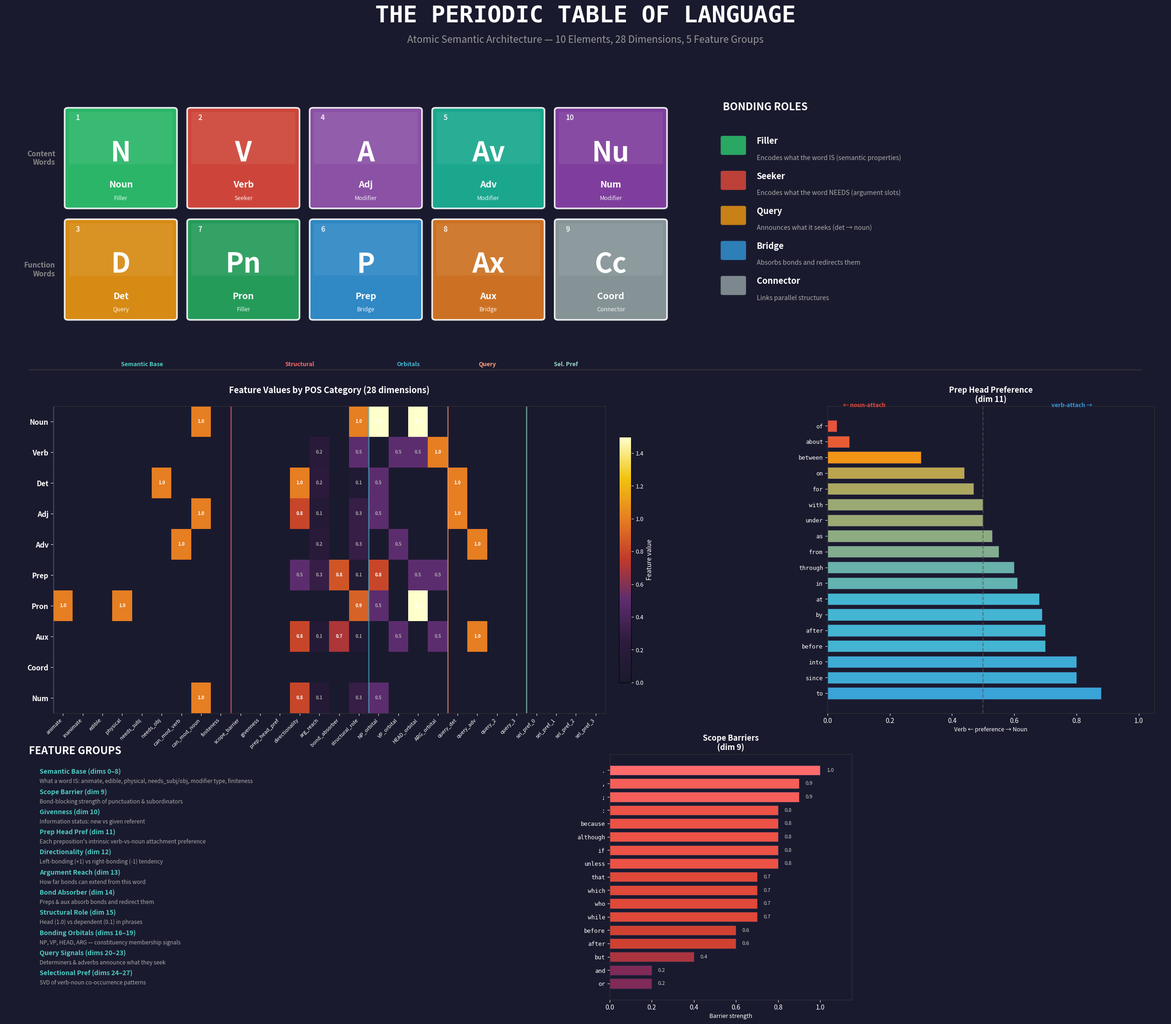

Recreate this plot in Python.
"""
The Periodic Table of Language — Visualization
10 elements across 28 dimensions, 5 feature groups.
"""

import matplotlib
matplotlib.use('Agg')
import matplotlib.pyplot as plt
import matplotlib.patches as mpatches
from matplotlib.patches import FancyBboxPatch
import numpy as np

# ── Feature dimension names ──
DIM_NAMES = {
    0: 'animate', 1: 'inanimate', 2: 'edible', 3: 'physical',
    4: 'needs_subj', 5: 'needs_obj', 6: 'can_mod_verb', 7: 'can_mod_noun',
    8: 'finiteness',
    9: 'scope_barrier', 10: 'givenness', 11: 'prep_head_pref',
    12: 'directionality', 13: 'arg_reach', 14: 'bond_absorber',
    15: 'structural_role',
    16: 'NP_orbital', 17: 'VP_orbital', 18: 'HEAD_orbital', 19: 'ARG_orbital',
    20: 'query_det', 21: 'query_adv', 22: 'query_2', 23: 'query_3',
    24: 'sel_pref_0', 25: 'sel_pref_1', 26: 'sel_pref_2', 27: 'sel_pref_3',
}

# ── Feature groups with colors ──
GROUPS = {
    'Semantic\nBase': {'dims': [0,1,2,3,4,5,6,7,8], 'color': '#4ECDC4'},
    'Structural\nProperties': {'dims': [9,10,11,12,13,14,15], 'color': '#FF6B6B'},
    'Bonding\nOrbitals': {'dims': [16,17,18,19], 'color': '#45B7D1'},
    'Query\nSignals': {'dims': [20,21,22,23], 'color': '#FFA07A'},
    'Selectional\nPreference': {'dims': [24,25,26,27], 'color': '#98D8C8'},
}

# ── POS element data ──
ELEMENTS = {
    'Noun': {
        'symbol': 'N', 'number': 1,
        'role': 'Filler — encodes what it IS',
        'key_props': 'can_mod_noun, structural_role=1.0, NP=1.5, HEAD=1.5',
        'color': '#2ECC71',
        'features': {7: 1.0, 12: 0.0, 13: 0.0, 15: 1.0, 16: 1.5, 18: 1.5},
    },
    'Verb': {
        'symbol': 'V', 'number': 2,
        'role': 'Seeker — encodes what it NEEDS',
        'key_props': 'dir=-0.3, VP=0.5, ARG=1.0, HEAD=0.5',
        'color': '#E74C3C',
        'features': {12: -0.3, 13: 0.2, 15: 0.5, 17: 0.5, 18: 0.5, 19: 1.0},
    },
    'Det': {
        'symbol': 'D', 'number': 3,
        'role': 'Query — seeks noun to specify',
        'key_props': 'needs_obj=1.0, dir=1.0, query=1.0, NP=0.5',
        'color': '#F39C12',
        'features': {5: 1.0, 12: 1.0, 13: 0.25, 15: 0.1, 16: 0.5, 20: 1.0},
    },
    'Adj': {
        'symbol': 'A', 'number': 4,
        'role': 'Modifier — bonds to noun head',
        'key_props': 'can_mod_noun=1.0, dir=0.8, query=1.0, NP=0.5',
        'color': '#9B59B6',
        'features': {7: 1.0, 12: 0.8, 13: 0.15, 15: 0.3, 16: 0.5, 20: 1.0},
    },
    'Adv': {
        'symbol': 'Av', 'number': 5,
        'role': 'Modifier — bonds to verb head',
        'key_props': 'can_mod_verb=1.0, VP=0.5, query=1.0',
        'color': '#1ABC9C',
        'features': {6: 1.0, 12: 0.0, 13: 0.2, 15: 0.3, 17: 0.5, 21: 1.0},
    },
    'Prep': {
        'symbol': 'P', 'number': 6,
        'role': 'Bridge — absorbs and redirects bonds',
        'key_props': 'absorber=0.85, NP=0.8, HEAD+ARG=0.5',
        'color': '#3498DB',
        'features': {12: 0.5, 13: 0.3, 14: 0.85, 15: 0.1, 16: 0.8, 18: 0.5, 19: 0.5},
    },
    'Pron': {
        'symbol': 'Pn', 'number': 7,
        'role': 'Filler — lightweight noun substitute',
        'key_props': 'animate=1.0, physical=1.0, NP=0.5, HEAD=1.5',
        'color': '#27AE60',
        'features': {0: 1.0, 3: 1.0, 15: 0.9, 16: 0.5, 18: 1.5},
    },
    'Aux': {
        'symbol': 'Ax', 'number': 8,
        'role': 'Bridge — absorbs verb, redirects arguments',
        'key_props': 'absorber=0.7, dir=0.8, VP=0.5, ARG=0.5',
        'color': '#E67E22',
        'features': {12: 0.8, 13: 0.15, 14: 0.7, 15: 0.1, 17: 0.5, 19: 0.5, 21: 1.0},
    },
    'Coord': {
        'symbol': 'Cc', 'number': 9,
        'role': 'Connector — links parallel structures',
        'key_props': 'structural_role=0.0 (no inherent direction)',
        'color': '#95A5A6',
        'features': {15: 0.0},
    },
    'Num': {
        'symbol': 'Nu', 'number': 10,
        'role': 'Modifier — numeric specification',
        'key_props': 'can_mod_noun=1.0, dir=0.8, NP=0.5',
        'color': '#8E44AD',
        'features': {7: 1.0, 12: 0.8, 13: 0.15, 15: 0.3, 16: 0.5},
    },
}


def draw_element_card(ax, x, y, elem_name, elem_data, w=2.5, h=3.0):
    """Draw a single element card like in the real periodic table."""
    color = elem_data['color']

    # Card background with subtle gradient effect via layered patches
    card = FancyBboxPatch((x, y), w, h, boxstyle="round,pad=0.08",
                           facecolor=color, edgecolor='white', linewidth=2.5, alpha=0.88)
    ax.add_patch(card)
    # Inner highlight
    highlight = FancyBboxPatch((x + 0.06, y + h*0.45), w - 0.12, h*0.52,
                                boxstyle="round,pad=0.04",
                                facecolor='white', edgecolor='none', alpha=0.07)
    ax.add_patch(highlight)

    # Atomic number
    ax.text(x + 0.18, y + h - 0.30, str(elem_data['number']),
            fontsize=11, color='white', fontweight='bold', alpha=0.85)

    # Symbol (large)
    ax.text(x + w/2, y + h*0.55, elem_data['symbol'],
            fontsize=42, fontweight='bold', color='white',
            ha='center', va='center')

    # Name
    ax.text(x + w/2, y + h*0.22, elem_name,
            fontsize=14, color='white', ha='center', va='center', fontweight='bold')

    # Role (small but readable)
    role_short = elem_data['role'].split('—')[0].strip()
    ax.text(x + w/2, y + h*0.08, role_short,
            fontsize=9, color='white', ha='center', va='center', alpha=0.9)


def draw_feature_heatmap(ax, elements):
    """Draw the feature heatmap showing all 28 dims for each POS."""
    pos_names = list(elements.keys())
    n_pos = len(pos_names)
    n_dims = 28

    # Build matrix
    matrix = np.zeros((n_pos, n_dims))
    for i, name in enumerate(pos_names):
        for dim, val in elements[name]['features'].items():
            matrix[i, dim] = val

    # Custom dark-friendly colormap: dark background to bright orange/yellow
    from matplotlib.colors import LinearSegmentedColormap
    dark_cmap = LinearSegmentedColormap.from_list('dark_heat',
        ['#1a1a2e', '#2d1b3d', '#5c2d6e', '#c0392b', '#e67e22', '#f1c40f', '#ffffcc'], N=256)

    im = ax.imshow(matrix, cmap=dark_cmap, aspect='auto', vmin=0, vmax=1.5)

    ax.set_yticks(range(n_pos))
    ax.set_yticklabels(pos_names, fontsize=11, fontweight='bold', color='white')
    ax.set_xticks(range(n_dims))
    ax.set_xticklabels([DIM_NAMES.get(i, str(i)) for i in range(n_dims)],
                       fontsize=8, rotation=45, ha='right', color='#ccc')

    # Group brackets
    group_positions = {
        'Semantic Base': (0, 8),
        'Structural': (9, 15),
        'Orbitals': (16, 19),
        'Query': (20, 23),
        'Sel. Pref': (24, 27),
    }
    group_colors_list = ['#4ECDC4', '#FF6B6B', '#45B7D1', '#FFA07A', '#98D8C8']

    for idx, (gname, (start, end)) in enumerate(group_positions.items()):
        ax.axvline(x=start - 0.5, color=group_colors_list[idx], linewidth=2, alpha=0.6)
        ax.text((start + end) / 2, -1.8, gname, fontsize=9, ha='center',
                color=group_colors_list[idx], fontweight='bold')

    # Add values in cells
    for i in range(n_pos):
        for j in range(n_dims):
            val = matrix[i, j]
            if val > 0.01:
                text_color = 'white' if val > 0.5 else '#aaa'
                ax.text(j, i, f'{val:.1f}', ha='center', va='center',
                       fontsize=7, color=text_color, fontweight='bold')

    ax.set_title('Feature Values by POS Category (28 dimensions)',
                 fontsize=13, pad=20, color='white', fontweight='bold')
    return im


def draw_prep_spectrum(ax):
    """Draw preposition head preference spectrum."""
    preps = {
        'of': 0.03, 'about': 0.07, 'between': 0.3, 'on': 0.44, 'for': 0.47,
        'with': 0.5, 'under': 0.5, 'as': 0.53, 'from': 0.55, 'through': 0.6,
        'in': 0.61, 'at': 0.68, 'by': 0.69, 'after': 0.7, 'before': 0.7,
        'into': 0.8, 'since': 0.8, 'to': 0.88,
    }
    names = list(preps.keys())
    vals = list(preps.values())

    # Gradient from warm red (noun-attach) to cool blue (verb-attach)
    from matplotlib.colors import LinearSegmentedColormap
    spec_cmap = LinearSegmentedColormap.from_list('prep_spec',
        ['#E74C3C', '#F39C12', '#45B7D1', '#3498DB'], N=256)
    colors = [spec_cmap(v) for v in vals]
    bars = ax.barh(range(len(names)), vals, color=colors, edgecolor='#2a2a4a', linewidth=0.8, height=0.75)
    ax.set_yticks(range(len(names)))
    ax.set_yticklabels(names, fontsize=9, color='#ddd', family='monospace')
    ax.set_xlim(0, 1.05)
    ax.set_xlabel('Verb \u2190 preference \u2192 Noun', fontsize=9, color='#aaa')
    ax.set_title('Prep Head Preference\n(dim 11)', fontsize=12, color='white', fontweight='bold')
    ax.axvline(x=0.5, color='#555', linestyle='--', alpha=0.7, linewidth=1.5)
    ax.text(0.05, -1.2, '\u2190 noun-attach', fontsize=9, color='#E74C3C', fontweight='bold')
    ax.text(0.72, -1.2, 'verb-attach \u2192', fontsize=9, color='#3498DB', fontweight='bold')
    ax.invert_yaxis()


def draw_scope_barriers(ax):
    """Draw scope barrier values."""
    barriers = {
        '.': 1.0, ',': 0.9, ';': 0.9, ':': 0.8,
        'because': 0.8, 'although': 0.8, 'if': 0.8, 'unless': 0.8,
        'that': 0.7, 'which': 0.7, 'who': 0.7, 'while': 0.7,
        'before': 0.6, 'after': 0.6,
        'but': 0.4, 'and': 0.2, 'or': 0.2,
    }
    names = list(barriers.keys())
    vals = list(barriers.values())

    # Gradient from soft to intense red
    from matplotlib.colors import LinearSegmentedColormap
    barrier_cmap = LinearSegmentedColormap.from_list('barriers',
        ['#4a2040', '#8e2c5e', '#c0392b', '#e74c3c', '#ff6b6b'], N=256)
    colors = [barrier_cmap(v) for v in vals]
    bars = ax.barh(range(len(names)), vals, color=colors, edgecolor='#2a2a4a', linewidth=0.8, height=0.75)
    ax.set_yticks(range(len(names)))
    ax.set_yticklabels(names, fontsize=9, family='monospace', color='#ddd')
    ax.set_xlim(0, 1.15)
    ax.set_xlabel('Barrier strength', fontsize=9, color='#aaa')
    ax.set_title('Scope Barriers\n(dim 9)', fontsize=12, color='white', fontweight='bold')
    ax.invert_yaxis()

    # Value labels on bars
    for i, (bar, val) in enumerate(zip(bars, vals)):
        ax.text(val + 0.03, i, f'{val:.1f}', va='center', fontsize=8, color='#ccc')


def main():
    fig = plt.figure(figsize=(26, 22), facecolor='#1a1a2e')

    # Title
    fig.text(0.5, 0.975, 'THE PERIODIC TABLE OF LANGUAGE',
             fontsize=36, fontweight='bold', color='white', ha='center',
             family='monospace')
    fig.text(0.5, 0.955, 'Atomic Semantic Architecture \u2014 10 Elements, 28 Dimensions, 5 Feature Groups',
             fontsize=15, color='#999', ha='center')

    # ── Section 1: Element Cards (periodic-table style) ──
    ax_cards = fig.add_axes([0.02, 0.64, 0.96, 0.28])
    ax_cards.set_facecolor('#1a1a2e')
    ax_cards.set_xlim(-1.5, 26)
    ax_cards.set_ylim(-0.5, 8.5)
    ax_cards.axis('off')

    # Layout: Row 1 = content words, Row 2 = function words
    layout = {
        # Row 1: Content words
        'Noun': (0, 4.5),
        'Verb': (2.9, 4.5),
        'Adj':  (5.8, 4.5),
        'Adv':  (8.7, 4.5),
        'Num':  (11.6, 4.5),
        # Row 2: Function words
        'Det':   (0, 1.0),
        'Pron':  (2.9, 1.0),
        'Prep':  (5.8, 1.0),
        'Aux':   (8.7, 1.0),
        'Coord': (11.6, 1.0),
    }

    # Row labels
    ax_cards.text(-0.3, 6.0, 'Content\nWords', fontsize=11, color='#888',
                  ha='right', va='center', fontweight='bold')
    ax_cards.text(-0.3, 2.5, 'Function\nWords', fontsize=11, color='#888',
                  ha='right', va='center', fontweight='bold')

    for name, (x, y) in layout.items():
        draw_element_card(ax_cards, x, y, name, ELEMENTS[name])

    # ── Legend: Seeker/Filler explanation ──
    legend_x = 15.5
    legend_y = 1.0

    ax_cards.text(legend_x, 7.5, 'BONDING ROLES', fontsize=16, color='white',
                  fontweight='bold')

    role_items = [
        ('#2ECC71', 'Filler', 'Encodes what the word IS (semantic properties)'),
        ('#E74C3C', 'Seeker', 'Encodes what the word NEEDS (argument slots)'),
        ('#F39C12', 'Query', 'Announces what it seeks (det \u2192 noun)'),
        ('#3498DB', 'Bridge', 'Absorbs bonds and redirects them'),
        ('#95A5A6', 'Connector', 'Links parallel structures'),
    ]

    for i, (color, role, desc) in enumerate(role_items):
        y = 6.3 - i * 1.1
        dot = FancyBboxPatch((legend_x, y - 0.15), 0.5, 0.5,
                              boxstyle="round,pad=0.05",
                              facecolor=color, edgecolor='none', alpha=0.8)
        ax_cards.add_patch(dot)
        ax_cards.text(legend_x + 0.8, y + 0.15, role, fontsize=13, color='white',
                      fontweight='bold')
        ax_cards.text(legend_x + 0.8, y - 0.35, desc, fontsize=10, color='#aaa')

    # Section divider
    divider1 = fig.add_axes([0.04, 0.635, 0.92, 0.001])
    divider1.set_facecolor('#1a1a2e')
    divider1.axhline(y=0.5, color='#333', linewidth=1.5)
    divider1.axis('off')

    # ── Section 2: Feature Heatmap ──
    ax_heat = fig.add_axes([0.06, 0.30, 0.55, 0.30])
    ax_heat.set_facecolor('#1a1a2e')
    im = draw_feature_heatmap(ax_heat, ELEMENTS)
    ax_heat.tick_params(colors='white')
    ax_heat.title.set_color('white')
    ax_heat.xaxis.label.set_color('white')
    for spine in ax_heat.spines.values():
        spine.set_color('#333')

    # Colorbar
    cbar = fig.colorbar(im, ax=ax_heat, shrink=0.8, pad=0.02)
    cbar.ax.tick_params(colors='white', labelsize=9)
    cbar.set_label('Feature value', color='white', fontsize=10)

    # ── Section 3: Prep spectrum ──
    ax_prep = fig.add_axes([0.70, 0.30, 0.27, 0.30])
    ax_prep.set_facecolor('#1a1a2e')
    draw_prep_spectrum(ax_prep)
    ax_prep.tick_params(colors='white')
    ax_prep.title.set_color('white')
    ax_prep.xaxis.label.set_color('white')
    for spine in ax_prep.spines.values():
        spine.set_color('#333')

    # ── Section 4: Element descriptions ──
    ax_desc = fig.add_axes([0.04, 0.02, 0.44, 0.24])
    ax_desc.set_facecolor('#1a1a2e')
    ax_desc.axis('off')

    ax_desc.text(0, 1.0, 'FEATURE GROUPS', fontsize=16,
                 color='white', fontweight='bold', transform=ax_desc.transAxes)

    elements_desc = [
        ('Semantic Base (dims 0\u20138)', 'What a word IS: animate, edible, physical, needs_subj/obj, modifier type, finiteness'),
        ('Scope Barrier (dim 9)', 'Bond-blocking strength of punctuation & subordinators'),
        ('Givenness (dim 10)', 'Information status: new vs given referent'),
        ('Prep Head Pref (dim 11)', 'Each preposition\'s intrinsic verb-vs-noun attachment preference'),
        ('Directionality (dim 12)', 'Left-bonding (+1) vs right-bonding (-1) tendency'),
        ('Argument Reach (dim 13)', 'How far bonds can extend from this word'),
        ('Bond Absorber (dim 14)', 'Preps & aux absorb bonds and redirect them'),
        ('Structural Role (dim 15)', 'Head (1.0) vs dependent (0.1) in phrases'),
        ('Bonding Orbitals (dims 16\u201319)', 'NP, VP, HEAD, ARG \u2014 constituency membership signals'),
        ('Query Signals (dims 20\u201323)', 'Determiners & adverbs announce what they seek'),
        ('Selectional Pref (dims 24\u201327)', 'SVD of verb-noun co-occurrence patterns'),
    ]

    for i, (name, desc) in enumerate(elements_desc):
        y = 0.92 - i * 0.082
        ax_desc.text(0.02, y, name, fontsize=10, color='#4ECDC4',
                     fontweight='bold', transform=ax_desc.transAxes)
        ax_desc.text(0.02, y - 0.038, desc, fontsize=8.5, color='#aaa',
                     transform=ax_desc.transAxes)

    # ── Section 5: Scope barriers ──
    ax_scope = fig.add_axes([0.52, 0.02, 0.20, 0.24])
    ax_scope.set_facecolor('#1a1a2e')
    draw_scope_barriers(ax_scope)
    ax_scope.tick_params(colors='white')
    ax_scope.title.set_color('white')
    ax_scope.xaxis.label.set_color('white')
    for spine in ax_scope.spines.values():
        spine.set_color('#333')

    plt.savefig('periodic_table.png', dpi=200, bbox_inches='tight',
                facecolor='#1a1a2e', edgecolor='none')
    print("Saved periodic_table.png")


if __name__ == '__main__':
    main()
